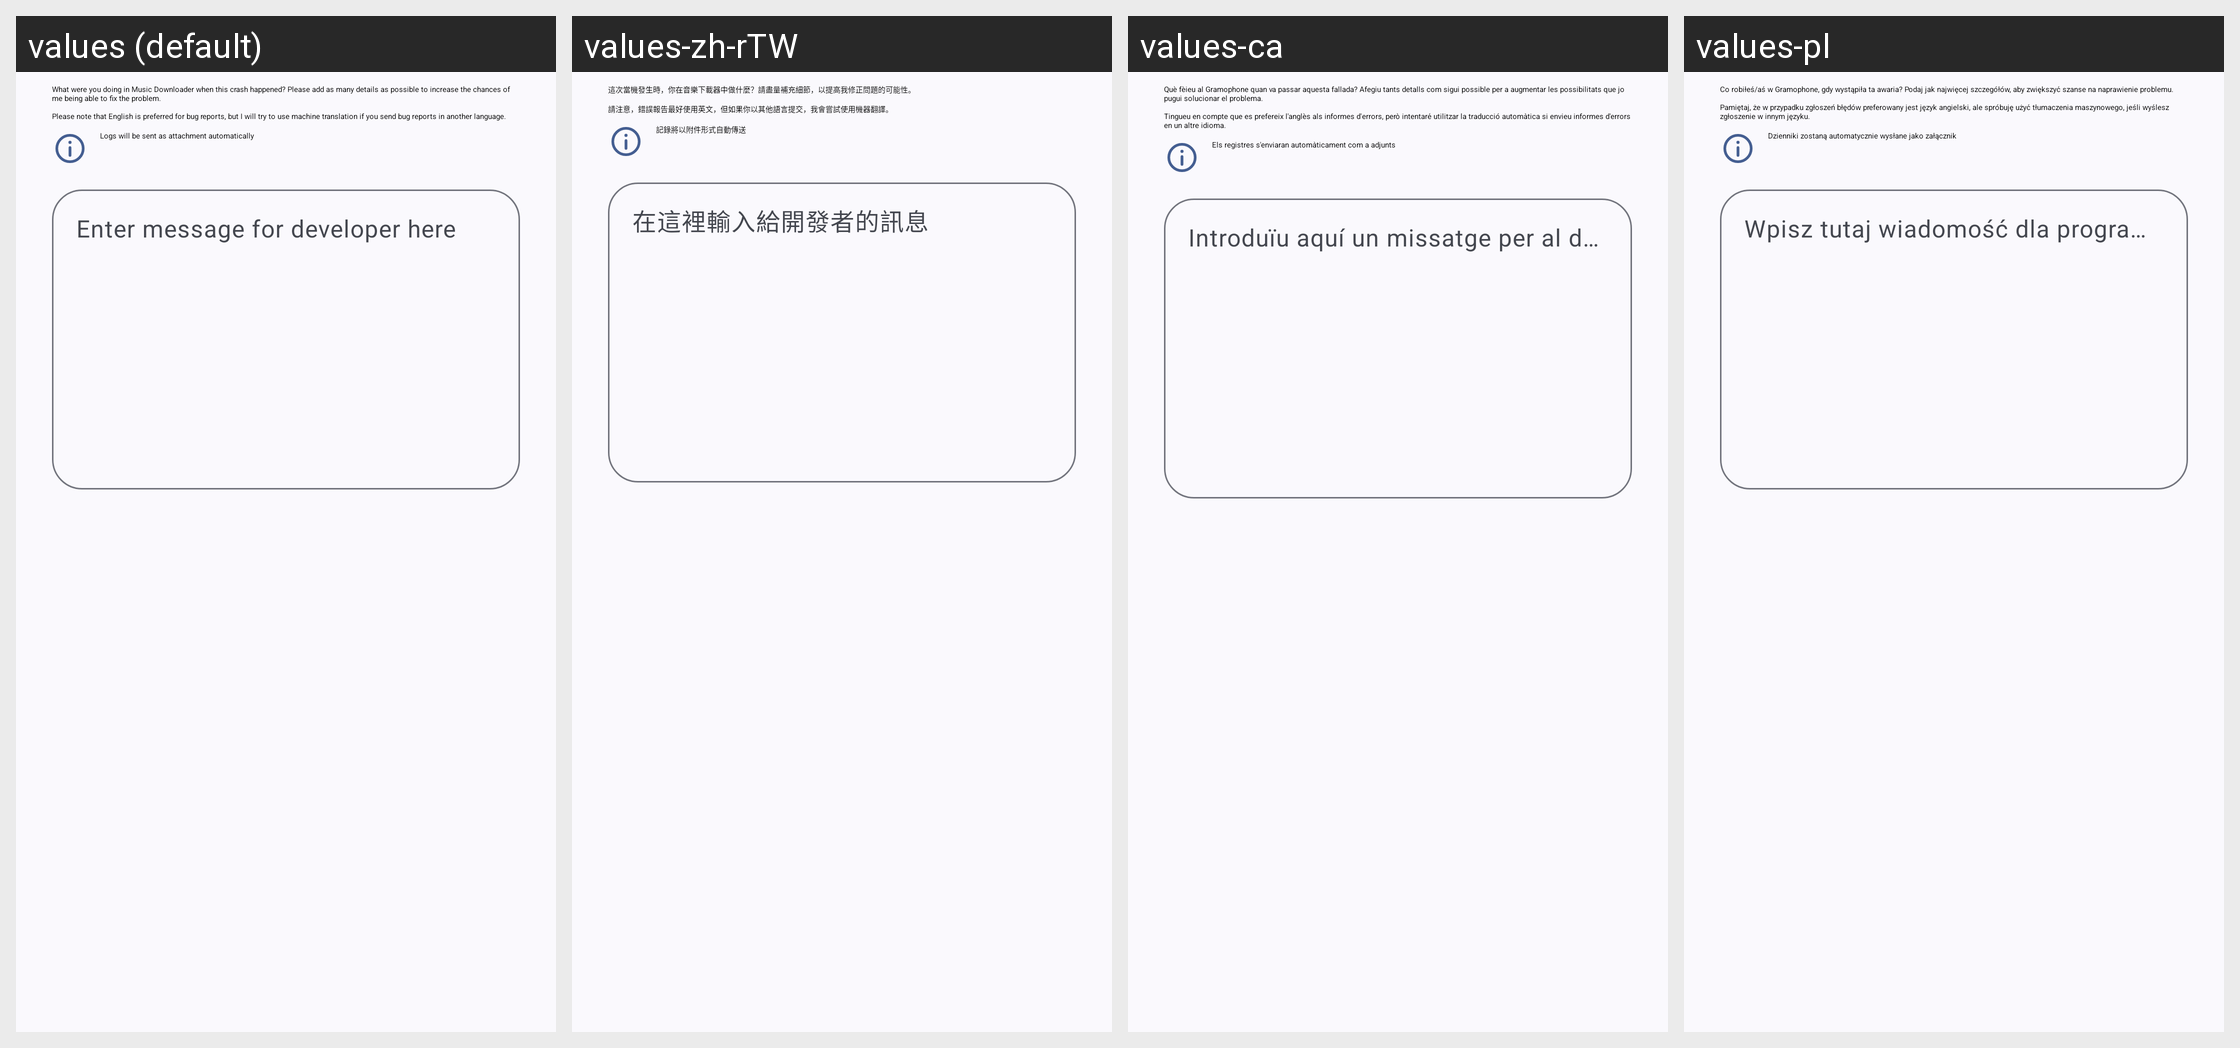

For this localized Android screen grid, give each drawn string resource with its value in every locale shown.
Android screen res/layout/crash_dialog_content.xml rendered under 4 locales, left to right: values (default), values-zh-rTW, values-ca, values-pl. Device: Nexus 5 (rendered at 1080×1920; each locale shown at half size, 540×960, under a caption strip naming it); theme Theme.MusicDownloader.
Other locales in the repository, not shown: values-ar, values-bn, values-cs, values-de, values-es, values-es-rES, values-es-rUS, values-et, values-fa, values-fr-rCA, values-fr-rFR, values-gl, values-hi, values-hr, values-hu, values-in, values-ja, values-ko, values-mn, values-ms, values-pt, values-pt-rBR, values-pt-rPT, values-ru, values-ta, values-th, values-uk, values-vi, values-zh-rCN.
Strings drawn on this screen, with the default value and each locale's value (text and hints the layout hard-codes, and strings that could not be matched under every locale, appear in the picture but are not listed):

what_were_you_doing
  values: What were you doing in Music Downloader when this crash happened? Please add as many details as possible to increase the chances of me being able to fix the problem.
      
      Please note that English is preferred for bug reports, but I will try to use machine translation if you send bug reports in another language.
  values-zh-rTW: 這次當機發生時，你在音樂下載器中做什麼？請盡量補充細節，以提高我修正問題的可能性。
      
      請注意，錯誤報告最好使用英文，但如果你以其他語言提交，我會嘗試使用機器翻譯。
  values-ca: Què fèieu al Gramophone quan va passar aquesta fallada? Afegiu tants detalls com sigui possible per a augmentar les possibilitats que jo pugui solucionar el problema.
      
      Tingueu en compte que es prefereix l'anglès als informes d'errors, però intentaré utilitzar la traducció automàtica si envieu informes d'errors en un altre idioma.
  values-pl: Co robiłeś/aś w Gramophone, gdy wystąpiła ta awaria? Podaj jak najwięcej szczegółów, aby zwiększyć szanse na naprawienie problemu.
      
      Pamiętaj, że w przypadku zgłoszeń błędów preferowany jest język angielski, ale spróbuję użyć tłumaczenia maszynowego, jeśli wyślesz zgłoszenie w innym języku.

log_attachment
  values: Logs will be sent as attachment automatically
  values-zh-rTW: 記錄將以附件形式自動傳送
  values-ca: Els registres s'enviaran automàticament com a adjunts
  values-pl: Dzienniki zostaną automatycznie wysłane jako załącznik

enter_msg_for_dev_here
  values: Enter message for developer here
  values-zh-rTW: 在這裡輸入給開發者的訊息
  values-ca: Introduïu aquí un missatge per al desenvolupador
  values-pl: Wpisz tutaj wiadomość dla programisty
